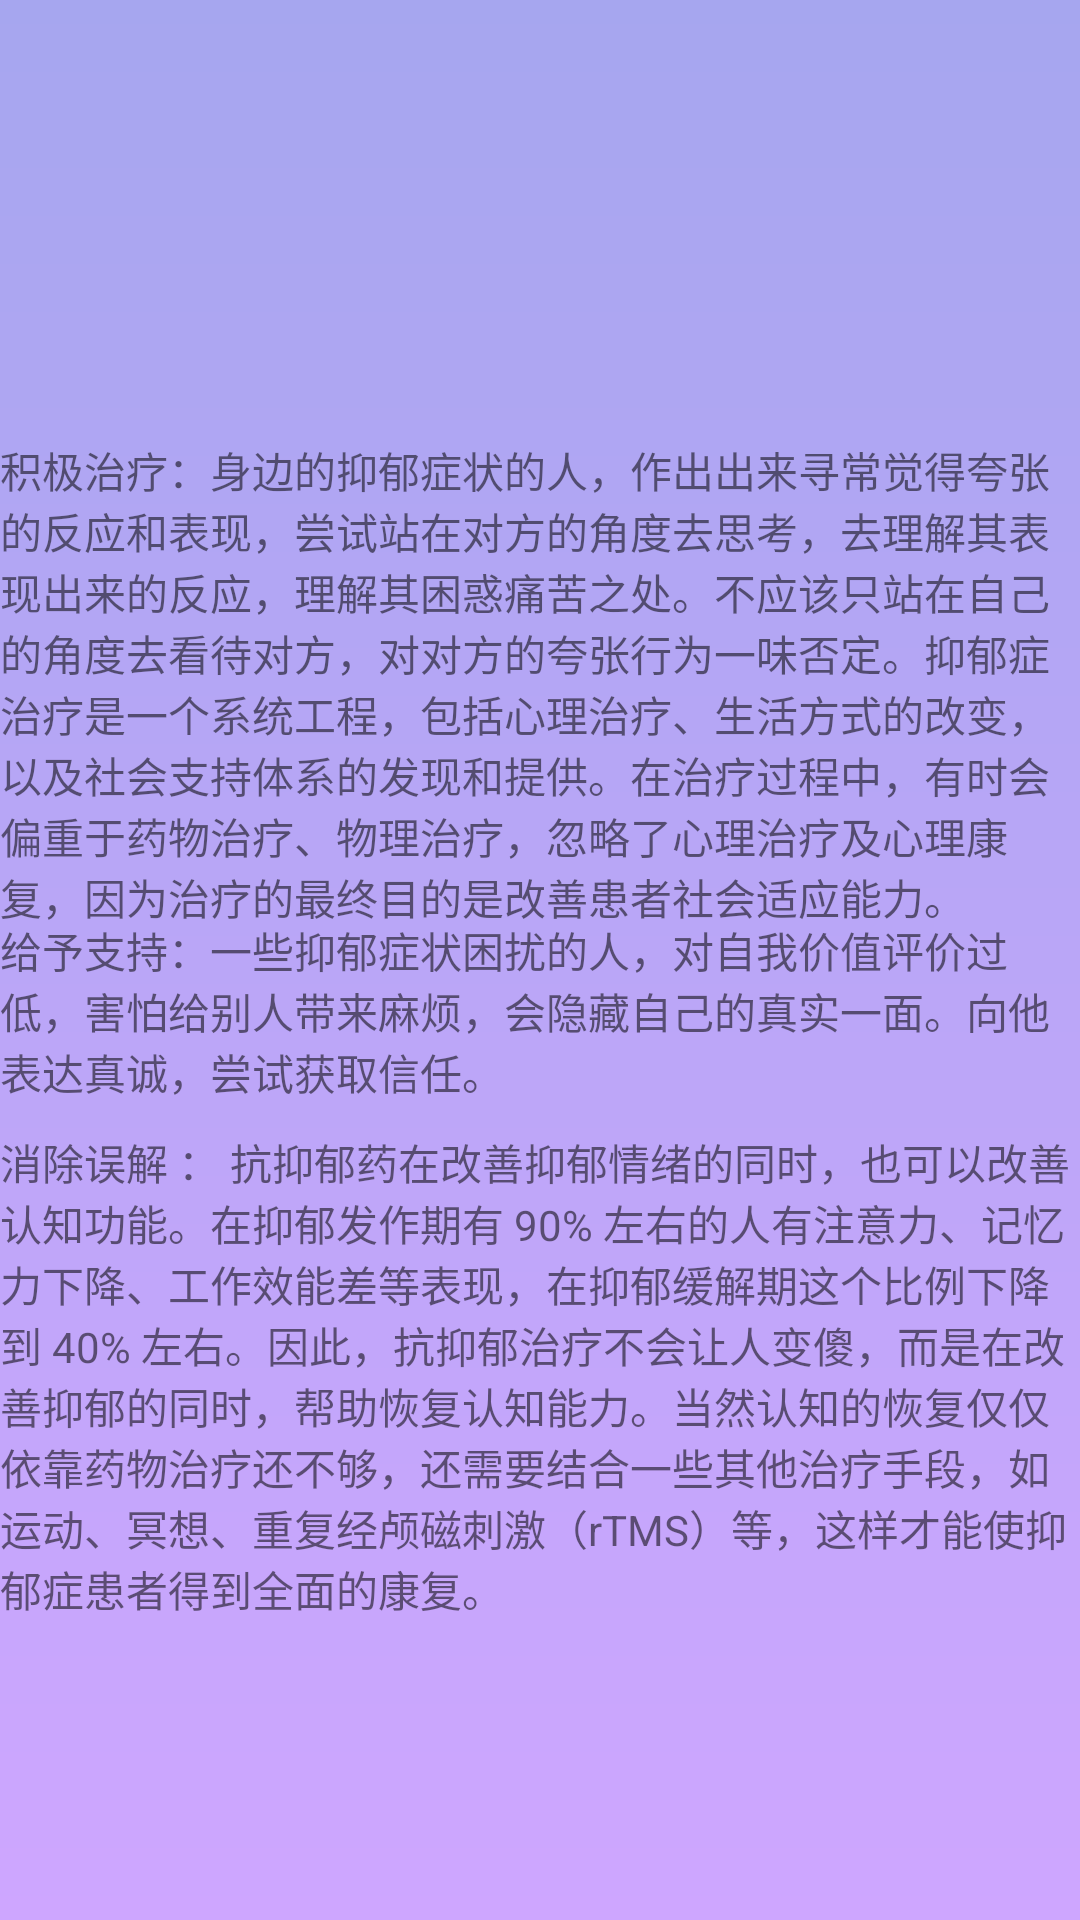

This screen was rendered from an Android layout file. Write that file and the resources it references.
<!-- AndroidManifest.xml: activity theme AppTheme.NoBar -->
<!-- res/layout/third.xml -->
<?xml version="1.0" encoding="utf-8"?>
<android.support.constraint.ConstraintLayout xmlns:android="http://schemas.android.com/apk/res/android"
    xmlns:app="http://schemas.android.com/apk/res-auto"
    xmlns:tools="http://schemas.android.com/tools"
    android:layout_width="match_parent"
    android:layout_height="match_parent"
    android:background="@drawable/shape_gradient"
    tools:context=".ThirdActivity">

    <ImageView
        android:id="@+id/iv_back"
        android:layout_width="60dp"
        android:layout_height="43dp"
        app:srcCompat="@drawable/back" />


    <TextView
        android:id="@+id/tvcontent"
        android:layout_width="wrap_content"
        android:layout_height="wrap_content"
        android:layout_marginTop="8dp"
        app:layout_constraintVertical_bias="0.3"
        app:layout_constraintHorizontal_bias="0.0"
        android:layout_marginBottom="8dp"
        android:text="积极治疗：身边的抑郁症状的人，作出出来寻常觉得夸张的反应和表现，尝试站在对方的角度去思考，去理解其表现出来的反应，理解其困惑痛苦之处。不应该只站在自己的角度去看待对方，对对方的夸张行为一味否定。抑郁症治疗是一个系统工程，包括心理治疗、生活方式的改变，以及社会支持体系的发现和提供。在治疗过程中，有时会偏重于药物治疗、物理治疗，忽略了心理治疗及心理康复，因为治疗的最终目的是改善患者社会适应能力。"
        app:layout_constraintBottom_toBottomOf="parent"
        app:layout_constraintTop_toTopOf="parent" />

    <TextView
        android:id="@+id/tccontent1"
        android:layout_width="wrap_content"
        android:layout_height="wrap_content"
        android:layout_marginTop="8dp"
        android:layout_marginBottom="8dp"
        app:layout_constraintVertical_bias="0.53"
        android:text="给予支持：一些抑郁症状困扰的人，对自我价值评价过低，害怕给别人带来麻烦，会隐藏自己的真实一面。向他表达真诚，尝试获取信任。"
        app:layout_constraintBottom_toBottomOf="parent"
        app:layout_constraintTop_toTopOf="parent" />

    <TextView
        android:id="@+id/tccontent1_"
        android:layout_width="wrap_content"
        android:layout_height="wrap_content"
        android:layout_marginTop="8dp"
        android:layout_marginBottom="8dp"
        app:layout_constraintVertical_bias="0.8"
        android:text="消除误解 ： 抗抑郁药在改善抑郁情绪的同时，也可以改善认知功能。在抑郁发作期有 90% 左右的人有注意力、记忆力下降、工作效能差等表现，在抑郁缓解期这个比例下降到 40% 左右。因此，抗抑郁治疗不会让人变傻，而是在改善抑郁的同时，帮助恢复认知能力。当然认知的恢复仅仅依靠药物治疗还不够，还需要结合一些其他治疗手段，如运动、冥想、重复经颅磁刺激（rTMS）等，这样才能使抑郁症患者得到全面的康复。"
        app:layout_constraintBottom_toBottomOf="parent"
        app:layout_constraintTop_toTopOf="parent" />

    <ImageView
        android:id="@+id/imageView2"
        android:layout_width="110dp"
        android:layout_height="100dp"
        android:layout_marginStart="8dp"
        android:layout_marginTop="8dp"
        android:layout_marginEnd="8dp"
        android:layout_marginBottom="8dp"
        app:layout_constraintVertical_bias="0.05"
        app:layout_constraintHorizontal_bias="0.7"
        app:layout_constraintBottom_toBottomOf="parent"
        app:layout_constraintEnd_toEndOf="parent"
        app:layout_constraintStart_toStartOf="parent"
        app:layout_constraintTop_toTopOf="parent"
        app:srcCompat="@drawable/koki_happy" />


</android.support.constraint.ConstraintLayout>
<!-- resources referenced by this layout -->
<resources>
  <!-- drawable back: png bitmap (drawable, 5527 bytes) -->
  <!-- drawable koki_happy: png bitmap (drawable, 175698 bytes) -->
  <!-- drawable shape_gradient (drawable) -->
  <?xml version="1.0" encoding="utf-8"?>
  <shape xmlns:android="http://schemas.android.com/apk/res/android">
      <gradient
          android:angle="90"
          android:endColor="@color/colorb"
          android:startColor="@color/colora" />
  </shape>
  <style name="AppTheme.NoBar">
          <item name="windowNoTitle">true</item>
          <item name="android:windowFullscreen">true</item>
      </style>
  <color name="colorb">#a6a6ef</color>
  <color name="colora">#cea6ff</color>
</resources>
